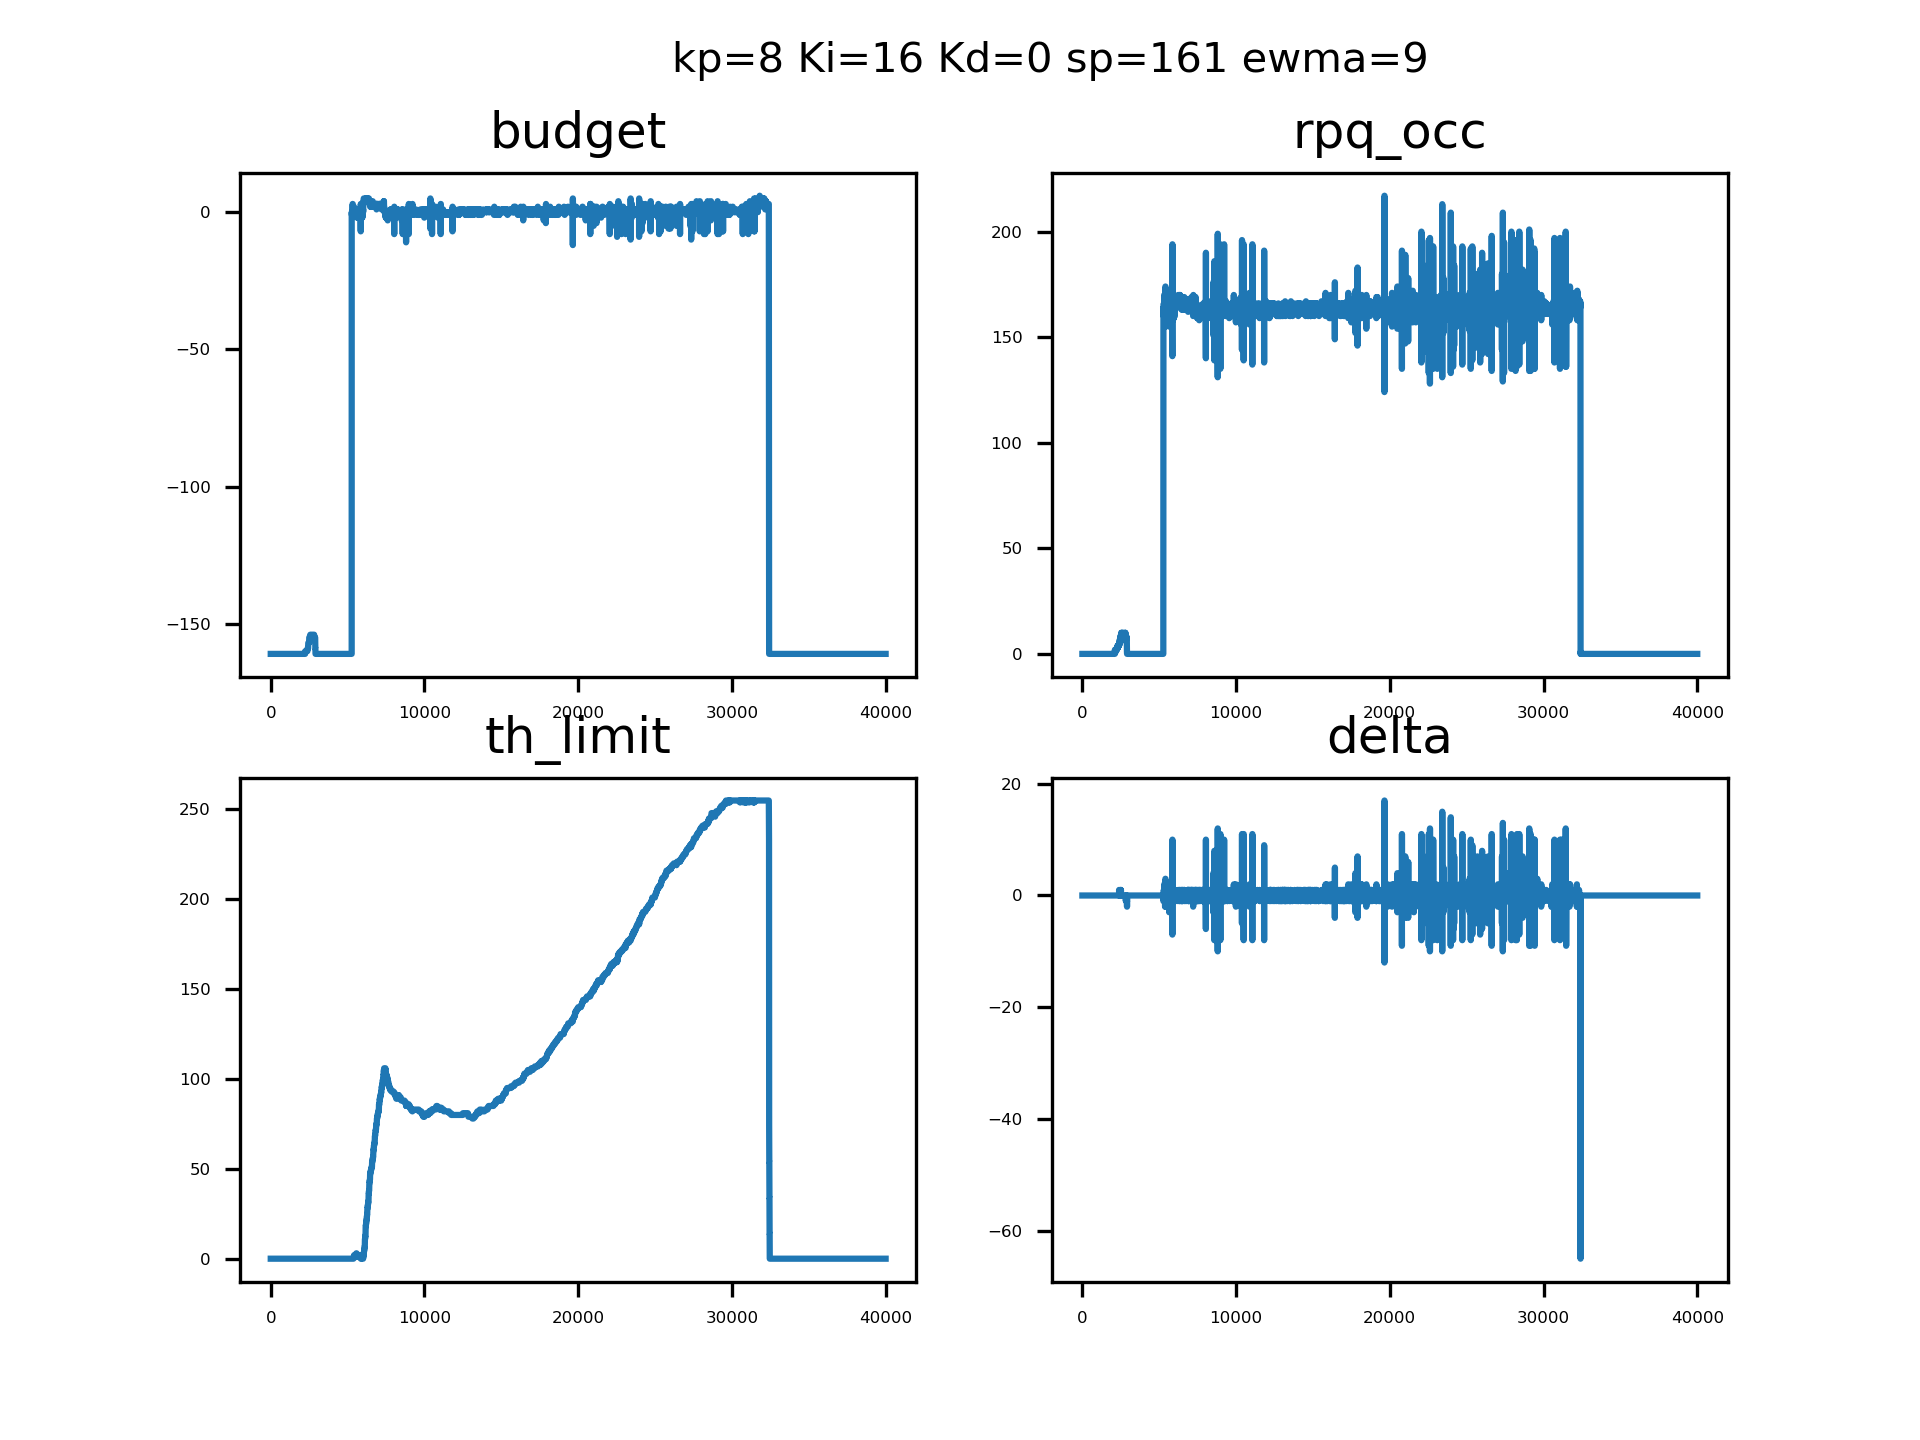

Values plotted in this chart, from the file beside it:
sampleTime, pid_out, pid_budget, ewma_out, rpqocc
0.08622, 0, 4294967135, 0, 0, 
0.08855, 0, 4294967135, 0, 0, 
0.08971, 0, 4294967135, 0, 0, 
0.09094, 0, 4294967135, 0, 0, 
0.09205, 0, 4294967135, 0, 0, 
0.09317, 0, 4294967135, 0, 0, 
0.09427, 0, 4294967135, 0, 0, 
0.09534, 0, 4294967135, 0, 0, 
0.09642, 0, 4294967135, 0, 0, 
0.09749, 0, 4294967135, 0, 0, 
0.09859, 0, 4294967135, 0, 0, 
0.09966, 0, 4294967135, 0, 0, 
0.1007, 0, 4294967135, 0, 0, 
0.1018, 0, 4294967135, 0, 0, 
0.1029, 0, 4294967135, 0, 0, 
0.104, 0, 4294967135, 0, 0, 
0.1051, 0, 4294967135, 0, 0, 
0.1062, 0, 4294967135, 0, 0, 
0.1073, 0, 4294967135, 0, 0, 
0.1083, 0, 4294967135, 0, 0, 
0.1094, 0, 4294967135, 0, 0, 
0.1109, 0, 4294967135, 0, 0, 
0.112, 0, 4294967135, 0, 0, 
0.113, 0, 4294967135, 0, 0, 
0.1142, 0, 4294967135, 0, 0, 
0.1153, 0, 4294967135, 0, 0, 
0.1164, 0, 4294967135, 0, 0, 
0.1175, 0, 4294967135, 0, 0, 
0.1186, 0, 4294967135, 0, 0, 
0.1197, 0, 4294967135, 0, 0, 
0.1208, 0, 4294967135, 0, 0, 
0.1218, 0, 4294967135, 0, 0, 
0.123, 0, 4294967135, 0, 0, 
0.124, 0, 4294967135, 0, 0, 
0.1251, 0, 4294967135, 0, 0, 
0.1262, 0, 4294967135, 0, 0, 
0.1273, 0, 4294967135, 0, 0, 
0.1284, 0, 4294967135, 0, 0, 
0.1295, 0, 4294967135, 0, 0, 
0.1306, 0, 4294967135, 0, 0, 
0.1317, 0, 4294967135, 0, 0, 
0.1327, 0, 4294967135, 0, 0, 
0.1337, 0, 4294967135, 0, 0, 
0.1346, 0, 4294967135, 0, 0, 
0.1356, 0, 4294967135, 0, 0, 
0.1366, 0, 4294967135, 0, 0, 
0.1375, 0, 4294967135, 0, 0, 
0.1386, 0, 4294967135, 0, 0, 
0.1395, 0, 4294967135, 0, 0, 
0.1405, 0, 4294967135, 0, 0, 
0.1414, 0, 4294967135, 0, 0, 
0.1424, 0, 4294967135, 0, 0, 
0.1433, 0, 4294967135, 0, 0, 
0.1441, 0, 4294967135, 0, 0, 
0.145, 0, 4294967135, 0, 0, 
0.1459, 0, 4294967135, 0, 0, 
0.1468, 0, 4294967135, 0, 0, 
0.1476, 0, 4294967135, 0, 0, 
0.1485, 0, 4294967135, 0, 0, 
0.1493, 0, 4294967135, 0, 0, 
... 39,940 more rows
